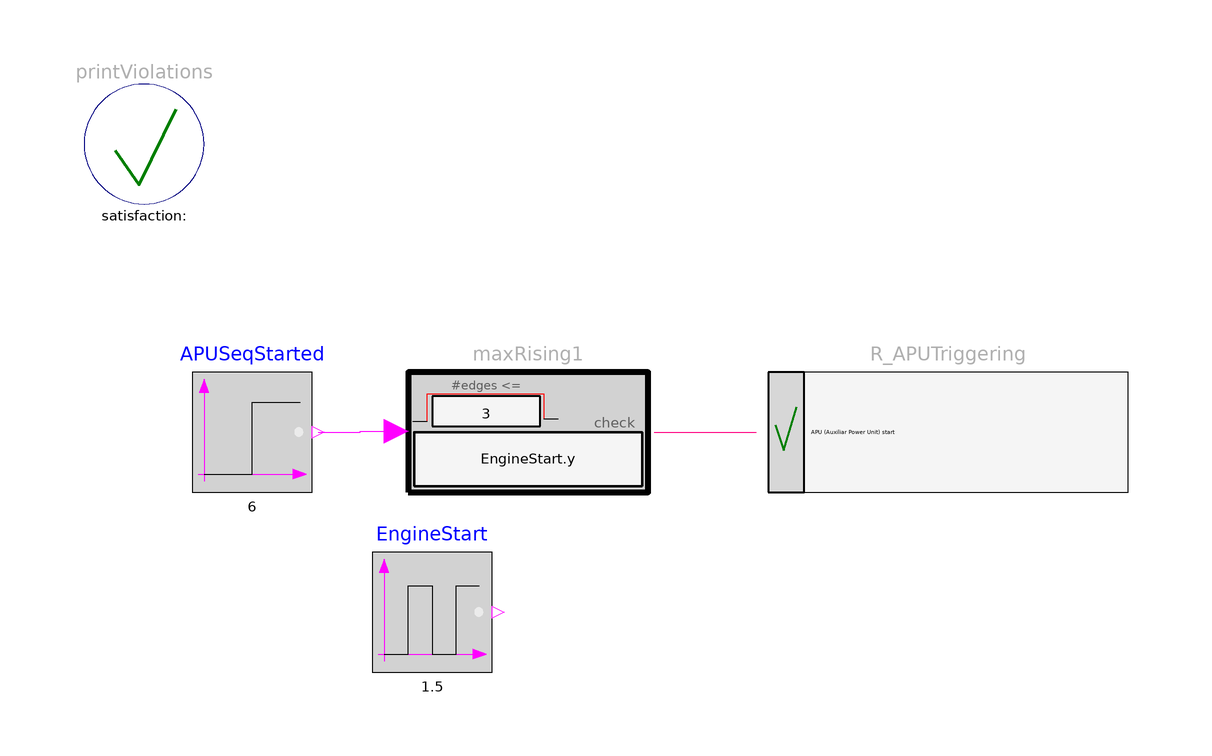

Above is the diagram view of the following Modelica model: its components placed by their Placement annotations and its connect equations drawn as lines.

model TriggerAPUStartSequence
  "Requirement: The Auxiliary Power Unit shall be started after successive start failures of one of the engines"
   extends Modelica.Icons.Example;
   import Modelica_Requirements.LogicalFunctions.*;

  parameter Integer NbMin= 3;

  inner Modelica_Requirements.Verify.PrintViolations printViolations
    annotation (Placement(transformation(extent={{-88,74},{-68,94}})));
  Modelica_Requirements.Verify.Requirement R_APUTriggering(text="APU (Auxiliar Power Unit) start 
sequence shall start after three 
succesive start failures of one 
of the engines.")
    annotation (Placement(transformation(extent={{26,26},{86,46}})));
  Modelica_Requirements.ChecksInFixedWindow.MaxRising maxRising1(
      nRisingMax=3, check=EngineStart.y)
    annotation (Placement(transformation(extent={{-34,26},{6,46}})));
  Modelica.Blocks.Sources.BooleanPulse EngineStart(startTime=1, period=1.5)
    annotation (Placement(transformation(extent={{-40,-4},{-20,16}})));
  Modelica.Blocks.Sources.BooleanStep APUSeqStarted(startTime=6)
    annotation (Placement(transformation(extent={{-70,26},{-50,46}})));
equation
  connect(maxRising1.y, R_APUTriggering.property) annotation (Line(
      points={{7,36},{24,36}},
      color={255,0,128},
      smooth=Smooth.None));
  connect(APUSeqStarted.y, maxRising1.condition) annotation (Line(
      points={{-49,36},{-42,36},{-42,36.1},{-36,36.1}},
      color={255,0,255},
      smooth=Smooth.None));
  annotation (Documentation(info="<html>
<p>
This example demonstrates the modeling and verification of the 
following aircraft requirement:
</p>

<blockquote><p>
<b>Requirement</b>:<br>
APU (Auxiliar Power Unit) start sequence 
shall start after three successive 
start failures of one of the engines.
</p></blockquote>

<p>
This is an informal requirement. It is interpreted in the following formal way:
<p>

<blockquote><p>
<b>Formalized requirement</b>:<br>
APU (Auxiliar Power Unit) start sequence 
shall start after three succesive 
start failures of one of the engines.
</p>

<blockquote><pre>
nRisingMax     : Maximum number of check rising edges.
APUSeqStarted.y: Output of the boolean step. True if the APU backup sequence is started.
EngineStart.y  : Output of the boolean pulse. True if the engine is started.

</pre></blockquote> 
Inputs and parameter of the MaxRising() block are:

<blockquote><pre>
nRisingMax = 3
condition = APUSeqStarted.y
check = EngineStart.y
</pre></blockquote>
</blockquote>
<p>
This requirement can be modelled with the 
<a href=\"modelica://Modelica_Requirements.ChecksInFixedWindow.MaxRising\">ChecksInSlidingWindow.MaxRising</a>
block. 
</p>

<p>
Test setup of this example:
</p>

<p><blockquote>
<img src=\"modelica://Modelica_Requirements/Resources/Images/Examples/AircraftRequirements/TriggerAPUStartSequence1.png\">
</blockquote></p>

<p>
results in
</p>

<table border=0 cellspacing=0 cellpadding=2>
<tr><td width=\"50\"></td>
    <td valign=\"bottom\"><img src=\"modelica://Modelica_Requirements/Resources/Images/Examples/AircraftRequirements/TriggerAPUStartSequence2.png\"></td>
    </tr>

<tr><td></td>
    <td align=\"center\">simulation result</td>
   </tr>
</table>
</html>"),
         Diagram(coordinateSystem(preserveAspectRatio=false, extent={{-100,-100},
            {100,100}}),       graphics),
    experiment(StopTime=8),
    __Dymola_experimentSetupOutput);
end TriggerAPUStartSequence;